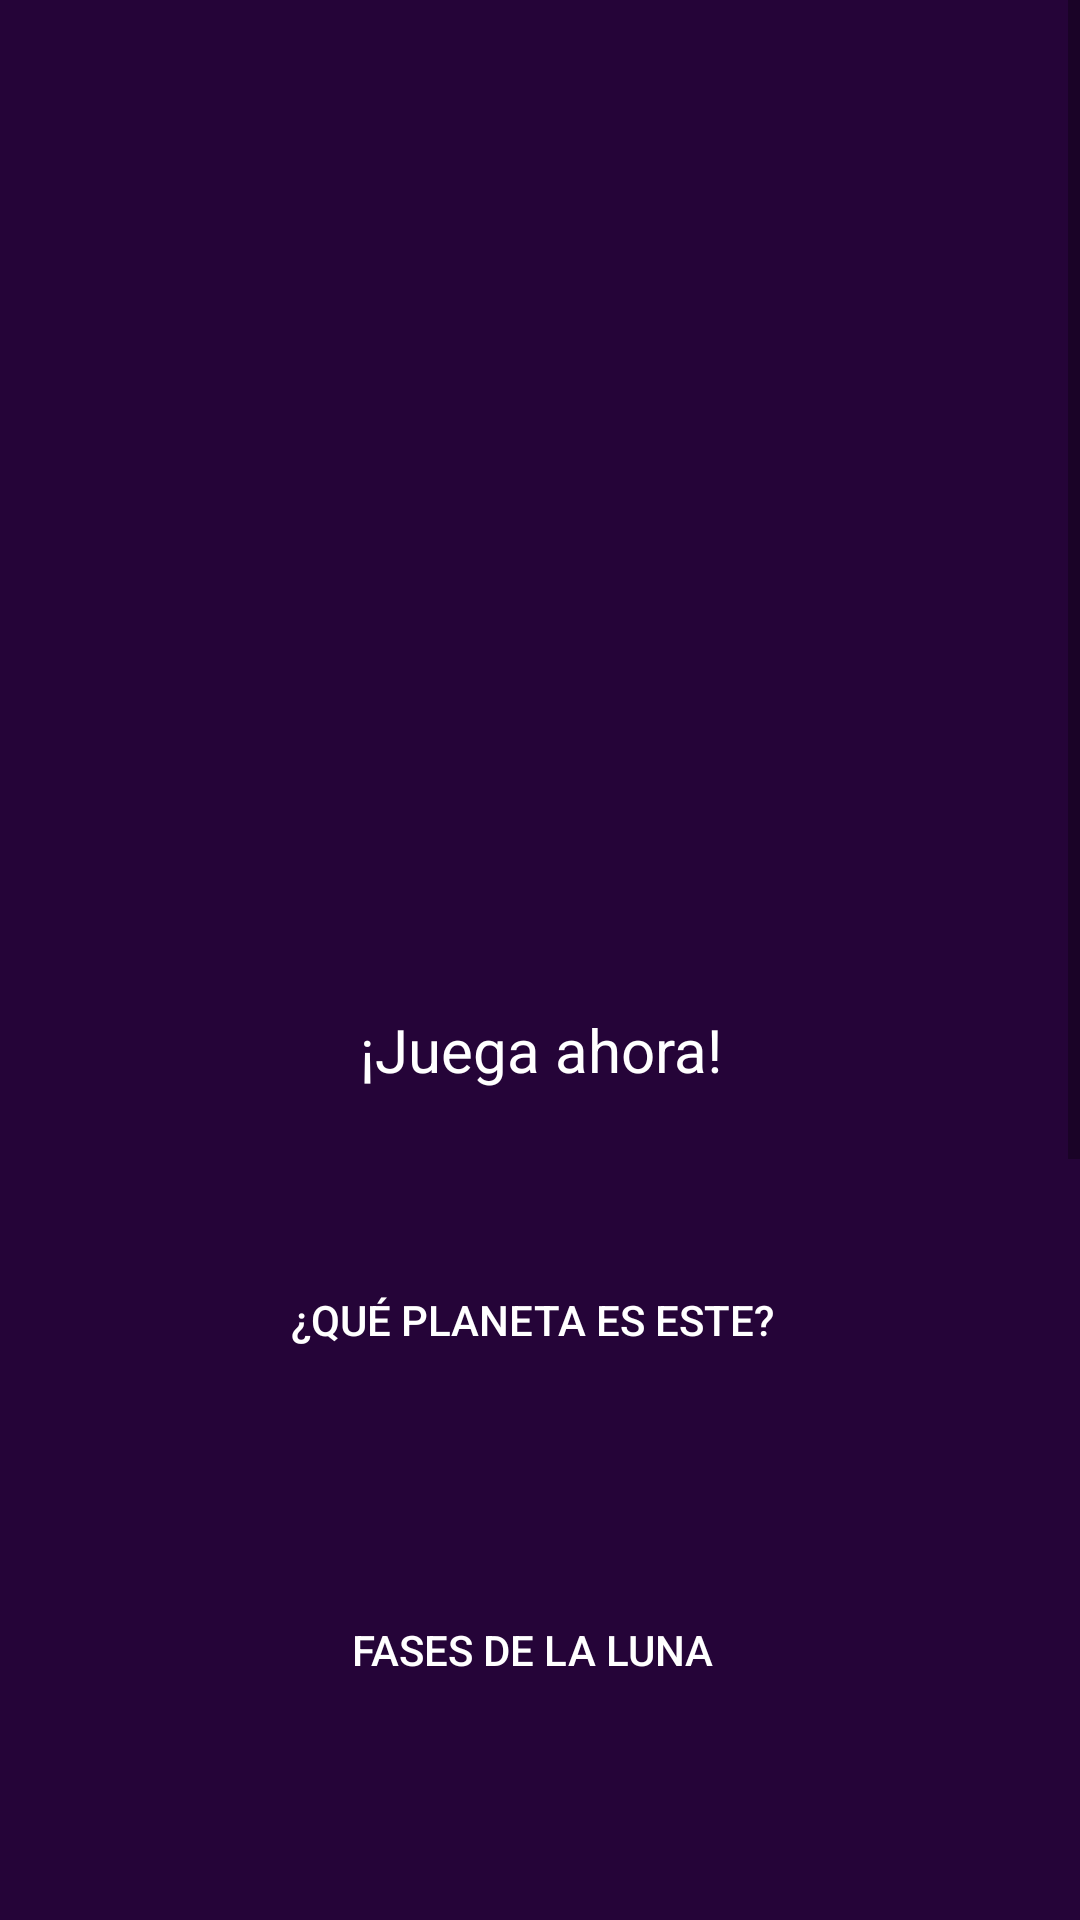

Write the Android layout XML for this screen, with the resource values it uses.
<!-- AndroidManifest.xml: application theme AppTheme -->
<!-- res/layout/activity_game_main_menu.xml -->
<?xml version="1.0" encoding="utf-8"?>
<RelativeLayout xmlns:android="http://schemas.android.com/apk/res/android"
    xmlns:app="http://schemas.android.com/apk/res-auto"
    xmlns:tools="http://schemas.android.com/tools"
    android:layout_width="match_parent"
    android:layout_height="match_parent"
    android:background="@color/primary_dark"
    tools:context=".Game_mainMenu">
    <ScrollView
        android:layout_width="match_parent"
        android:layout_height="match_parent"
        >

        <RelativeLayout
            android:layout_width="match_parent"
            android:layout_height="match_parent"
            android:paddingBottom="20dp">

            <ImageView
                android:layout_marginTop="20dp"
                android:layout_width="match_parent"
                android:layout_height="300dp"
                android:id="@+id/mainLogo"
                android:src="@drawable/juegosmenu"
                />

            <TextView
                android:layout_width="match_parent"
                android:layout_height="60dp"
                android:layout_marginLeft="15dp"
                android:layout_marginRight="15dp"
                android:id="@+id/mainTitle"
                android:layout_below="@id/mainLogo"
                android:text="@string/juegosMenu"
                android:textColor="@android:color/white"
                android:gravity="center"
                android:textSize="20sp"
                />

            <LinearLayout
                android:layout_width="match_parent"
                android:layout_height="wrap_content"
                android:orientation="vertical"
                android:layout_below="@id/mainTitle"
                android:paddingLeft="25dp"
                android:paddingRight="25dp">

                <Button
                    style="@style/BtnMenu"
                    android:onClick="game1"
                    android:text="@string/juego1"
                    />

                <Button
                    style="@style/BtnMenu"
                    android:onClick="game2"
                    android:text="@string/juego2"/>

                <Button
                    style="@style/BtnMenu"
                    android:onClick="game3"
                    android:text="@string/juego3"/>

                <Button
                    style="@style/BtnMenu"
                    android:onClick="game4"
                    android:text="@string/juego4"/>

                <Button
                    style="@style/BtnMenu"
                    android:onClick="game5"
                    android:text="Aventura Espacial"/>

                <Button
                    style="@style/BtnMenu"
                    android:onClick="scores"
                    android:text="Puntajes"/>
            </LinearLayout>
        </RelativeLayout>
    </ScrollView>
</RelativeLayout>
<!-- resources referenced by this layout -->
<resources>
  <color name="primary_dark">#250438</color>
  <string name="juego1">¿Qué planeta es este?</string>
  <string name="juego2">Fases de la luna</string>
  <string name="juego3">¿Qué tipo de galaxia es esta?</string>
  <string name="juego4">Ordena planetas</string>
  <string name="juegosMenu">¡Juega ahora!</string>
  <style name="BtnMenu">
          <item name="android:layout_width">match_parent</item>
          <item name="android:layout_height">100dp</item>
          <item name="android:gravity">center</item>
          <item name="android:layout_marginTop">10dp</item>
          <item name="android:textColor">@android:color/white</item>
          <item name="android:background">@drawable/button1_custom</item>
          <item name="android:paddingTop">10dp</item>
          <item name="android:paddingBottom">10dp</item>
          <item name="android:paddingRight">10dp</item>
          <item name="android:paddingLeft">5dp</item>
      </style>
  <style name="AppTheme" parent="Theme.AppCompat.Light.NoActionBar">
          
          <item name="colorPrimary">@color/primary</item>
          <item name="colorPrimaryDark">@color/primary_dark</item>
          <item name="colorAccent">@color/accent</item>
      </style>
  <color name="primary">#2E0048</color>
  <color name="accent">#FF4081</color>
</resources>
